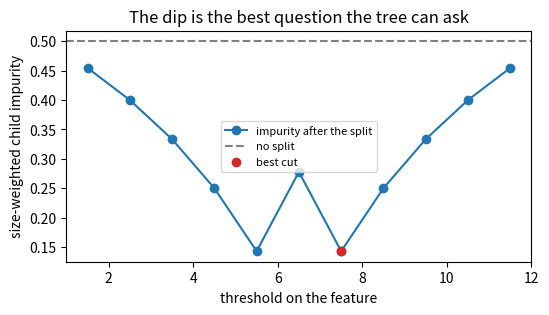

This chart was generated by the following Python code: (Note: this script raises an exception after producing the figure.)
import numpy as np                                        # the array library
x = np.arange(1, 13, dtype=float)                         # one feature, twelve ordered rows
y = np.array([0, 0, 0, 0, 0, 1, 0, 1, 1, 1, 1, 1], dtype=float)   # the label: six zeros, six ones
print("x:", x)                                            # the feature values
print("y:", y)                                            # the labels
print("zeros:", int(len(y) - y.sum()), " ones:", int(y.sum()))   # the class counts
print("share of ones:", round(y.mean(), 3))               # the base rate: a coin flip
p = y.mean()                                              # fraction of ones in the whole group
print("Gini of the whole group:", round(1 - p ** 2 - (1 - p) ** 2, 3))   # 0.5 means perfectly mixed

def gini(labels):                                         # impurity of one group
    if len(labels) == 0:                                  # guard against an empty side
        return 0.0                                        # an empty group adds nothing
    q = labels.mean()                                     # share of ones inside this group
    return 1 - q ** 2 - (1 - q) ** 2                      # 0 = pure, 0.5 = a coin flip

cuts = x[:-1] + 0.5                                      # cut halfway between neighbouring rows
child = []                                               # weighted child impurity per cut
for t in cuts:                                           # one iteration per candidate split
    left = y[x <= t]                                     # labels sent left
    right = y[x > t]                                     # labels sent right
    score = (len(left) * gini(left) + len(right) * gini(right)) / len(y)   # size-weighted impurity
    child.append(score)                                  # keep the score
    print(f"t={t:5.1f} left={len(left):2d} right={len(right):2d} impurity={score:.3f}")   # trace every split
best = int(np.argmin(child))                             # the purest pair of groups
print("best cut:", cuts[best], " impurity:", round(child[best], 3))   # the winner
print("gain over no split:", round(gini(y) - child[best], 3))         # how much purity it bought

import matplotlib.pyplot as plt                          # the plotting library
plt.figure(figsize=(6, 3))                               # a wide, short figure
plt.plot(cuts, child, "o-", color="tab:blue", label="impurity after the split")   # the search curve
plt.axhline(gini(y), color="grey", linestyle="--", label="no split")              # the baseline
plt.scatter([cuts[best]], [child[best]], color="tab:red", zorder=3, label="best cut")   # the winner
plt.xlabel("threshold on the feature")                   # x-axis label
plt.ylabel("size-weighted child impurity")               # y-axis label
plt.legend(fontsize=8)                                   # name the three elements
plt.title("The dip is the best question the tree can ask")   # the takeaway
plt.show()                                               # render

from ipywidgets import interact                            # sliders that rerun a function

def curve_for(min_leaf=1):                                # impurity curve for one minimum group size
    out = []                                             # one entry per threshold
    for t in cuts:                                       # the same candidates as section 2
        left = y[x <= t]                                 # labels sent left
        right = y[x > t]                                 # labels sent right
        ok = len(left) >= min_leaf and len(right) >= min_leaf   # is this split allowed?
        out.append((len(left) * gini(left) + len(right) * gini(right)) / len(y) if ok else np.nan)   # blank when not
    return np.array(out)                                 # NaN marks a forbidden threshold

def show(min_leaf=1):                                     # min_leaf comes from the slider
    c = curve_for(min_leaf)                              # recompute the curve for this rule
    plt.figure(figsize=(6, 3))                           # a fresh figure per drag
    plt.plot(cuts, c, "o-", color="tab:blue")            # legal thresholds only, gaps where forbidden
    plt.axhline(gini(y), color="grey", linestyle="--")   # the no-split baseline
    if np.all(np.isnan(c)):                              # nothing left to try
        plt.title(f"min group {min_leaf}: no legal split, predict {y.mean():.2f}")   # fall back to the majority
    else:                                                # some splits are still allowed
        j = int(np.nanargmin(c))                          # best legal threshold
        plt.title(f"min group {min_leaf}: best t={cuts[j]:.1f}, gain={gini(y) - c[j]:.3f}")   # live readout
    plt.xlabel("threshold on the feature")               # x-axis label
    plt.ylabel("size-weighted child impurity")           # y-axis label
    plt.ylim(0, 0.55)                                    # fixed axes so frames do not jump
    plt.show()                                           # draw the frame

interact(show, min_leaf=(1, 7, 1))                       # attach the slider

y_noise = np.tile([0.0, 1.0], 6)                         # labels that alternate regardless of x
curve_n = []                                             # impurity per threshold for the useless feature
for t in cuts:                                           # the same eleven candidates
    left = y_noise[x <= t]                               # left group
    right = y_noise[x > t]                               # right group
    curve_n.append((len(left) * gini(left) + len(right) * gini(right)) / len(y))   # weighted impurity
print("parent impurity:", round(gini(y_noise), 3))       # the starting point
print("best child impurity:", round(min(curve_n), 3))    # the best any threshold manages
print("best gain:", round(gini(y_noise) - min(curve_n), 3))   # tiny, and only from a group of one row
allowed = [c for t, c in zip(cuts, curve_n) if (y_noise[x <= t]).size >= 2 and (y_noise[x > t]).size >= 2]   # splits with two rows per side
print("best gain with two rows per side:", round(gini(y_noise) - min(allowed), 3))   # collapses to 0.019: chance
print("base rate:", round(y_noise.mean(), 3))            # all a forest can fall back on
stumps = []                                              # one full prediction per stump
rng = np.random.default_rng(3)                           # a fixed seed for the random cuts
for s in range(25):                                      # twenty-five one-question trees
    t = rng.uniform(cuts[0], cuts[-1])                   # each stump gets a random threshold
    pred = np.where(x <= t, y_noise[x <= t].mean(), y_noise[x > t].mean())   # left rate, else right rate
    stumps.append(pred)                                  # store its twelve predictions
print("average of 25 stump predictions:", round(float(np.mean(stumps)), 3))   # lands back on the base rate
plt.figure(figsize=(6, 3))                               # a wide, short figure
plt.plot(cuts, curve_n, "o-", color="tab:red", label="useless feature")   # a nearly flat curve
plt.axhline(gini(y_noise), color="grey", linestyle="--", label="no split")   # the same height
plt.xlabel("threshold on the feature")                   # x-axis label
plt.ylabel("size-weighted child impurity")               # y-axis label
plt.legend(fontsize=8)                                   # name both lines
plt.title("A useless feature barely dents the baseline")   # the takeaway
plt.show()                                               # render
